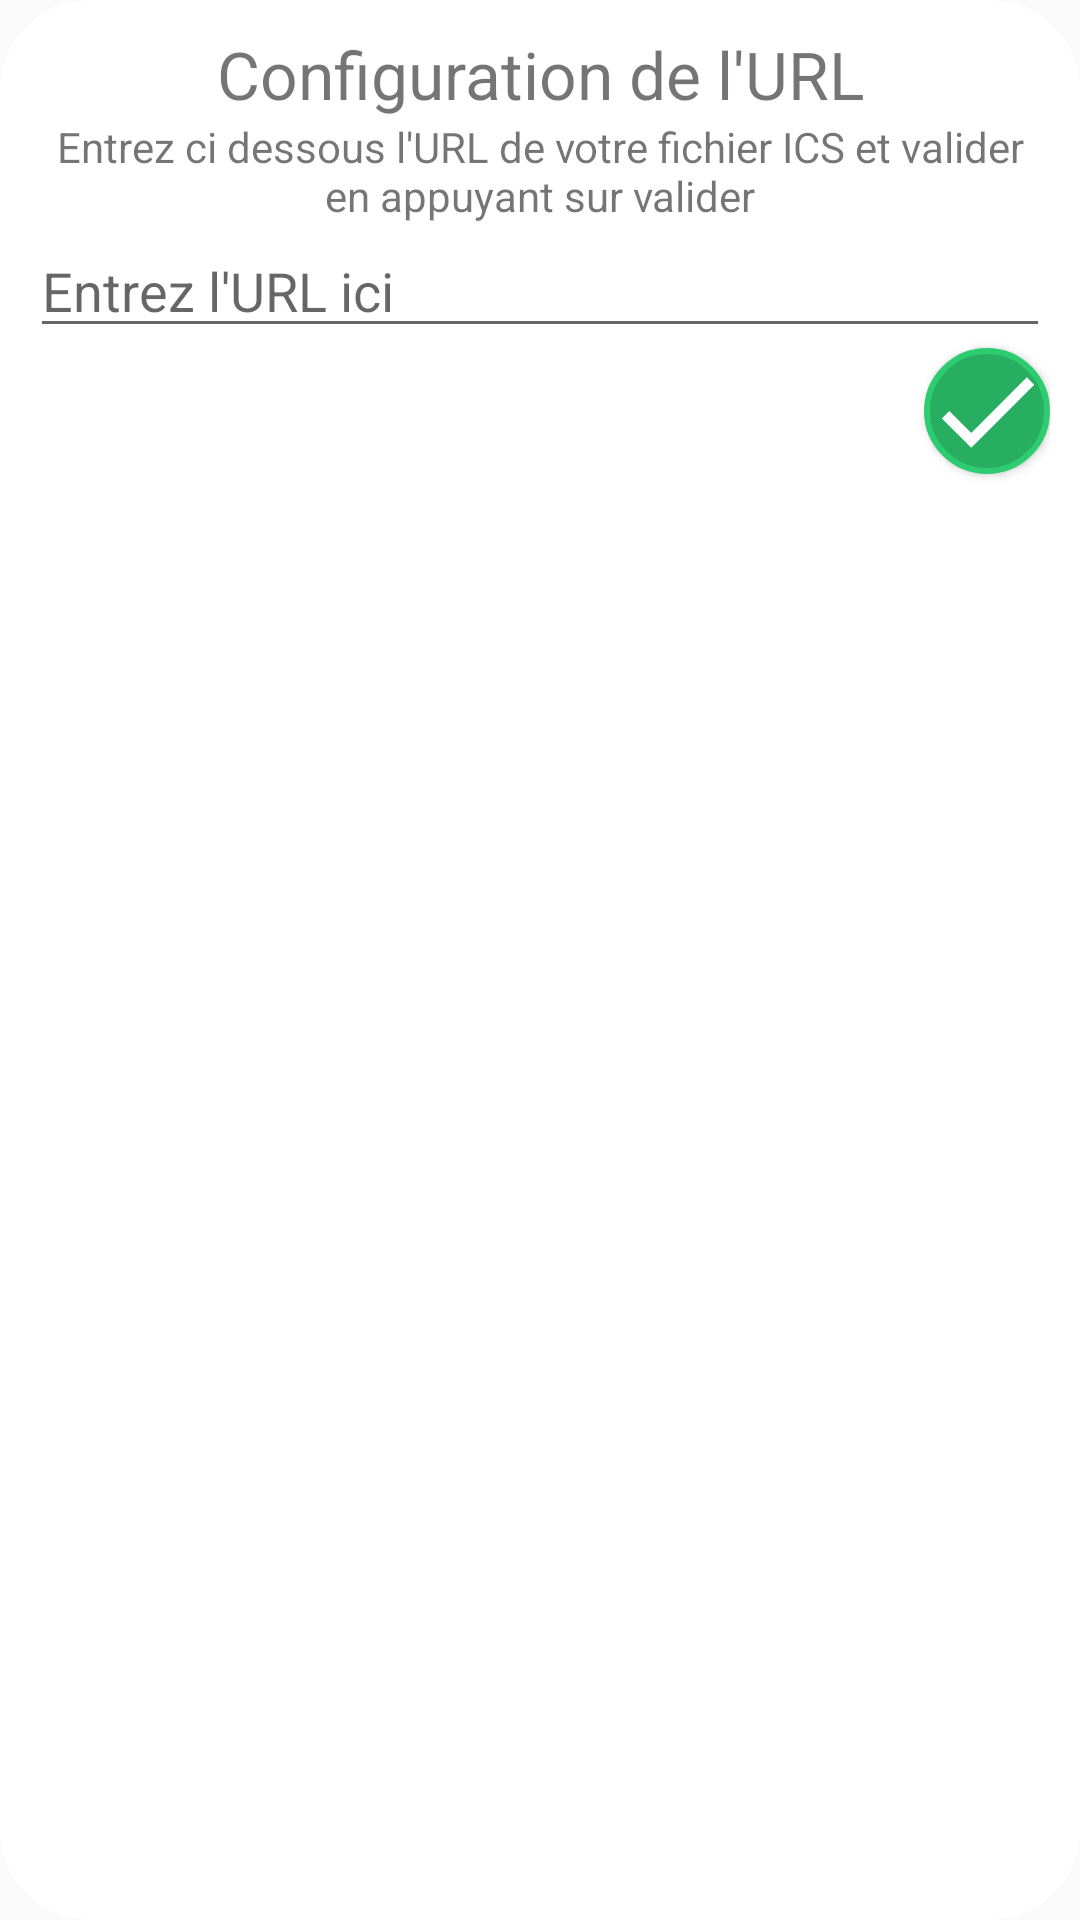

Android layout source for this screen:
<!-- AndroidManifest.xml: application theme Bleu_Ciel -->
<!-- res/layout/dialog_url.xml -->
<?xml version="1.0" encoding="utf-8"?>
<LinearLayout xmlns:android="http://schemas.android.com/apk/res/android"
    android:layout_width="match_parent"
    android:layout_height="match_parent"
    android:background="@drawable/dialog_bg"
    android:orientation="vertical">

    <TextView
        android:id="@+id/textView8"
        android:layout_width="match_parent"
        android:layout_height="wrap_content"
        android:text="@string/dialog_URL_title"
        android:textAlignment="center"
        android:textSize="22sp" />

    <TextView
        android:id="@+id/textView9"
        android:layout_width="match_parent"
        android:layout_height="wrap_content"
        android:text="@string/dialog_URL_field"
        android:textAlignment="center" />

    <EditText
        android:id="@+id/dialog_URL_field"
        android:layout_width="match_parent"
        android:layout_height="wrap_content"
        android:contentDescription="@string/dialog_URL_placeholder"
        android:ems="10"
        android:hint="@string/dialog_URL_placeholder"
        android:inputType="text"
        android:textColorHighlight="?android:attr/colorPrimaryDark"
        android:textColorLink="?android:attr/colorPrimary" />

    <Button
        android:id="@+id/dialog_URLbtnValidate"
        android:layout_width="42dp"
        android:layout_height="42dp"
        android:layout_gravity="right"
        android:background="@drawable/validate_btn"
        android:gravity="right" />
</LinearLayout>
<!-- resources referenced by this layout -->
<resources>
  <!-- drawable dialog_bg (drawable) -->
  <?xml version="1.0" encoding="utf-8"?>
  <layer-list xmlns:android="http://schemas.android.com/apk/res/android">
      <item>
          <shape>
              <solid
                  android:color="@color/White"/>
              <corners
                  android:radius="30dp" />
              <padding
                  android:left="10dp"
                  android:top="10dp"
                  android:right="10dp"
                  android:bottom="10dp" />
          </shape>
      </item>
  </layer-list>
  <!-- drawable validate_btn (drawable) -->
  <?xml version="1.0" encoding="utf-8"?>
  <layer-list xmlns:android="http://schemas.android.com/apk/res/android">
      <item>
          <shape xmlns:android="http://schemas.android.com/apk/res/android" android:shape="oval" >
              <solid
                  android:color="#27AE60"
                  />
              <size
                  android:height="42dp"
                  android:width="62dp"
                  />
              <stroke
                  android:width="2dp"
                  android:color="#2ECC71"
                  />
          </shape>
      </item>
      <item>
          <vector xmlns:android="http://schemas.android.com/apk/res/android"
              android:width="24dp"
              android:height="24dp"
              android:viewportWidth="24.0"
              android:viewportHeight="24.0">
              <path
                  android:fillColor="#FFFFFFFF"
                  android:pathData="M9,16.17L4.83,12l-1.42,1.41L9,19 21,7l-1.41,-1.41z"/>
          </vector>
      </item>
  </layer-list>
  <string name="dialog_URL_field">Entrez ci dessous l\'URL de votre fichier ICS et valider en appuyant sur "valider"</string>
  <string name="dialog_URL_placeholder">Entrez l\'URL ici</string>
  <string name="dialog_URL_title">Configuration de l\'URL</string>
  <style name="Bleu_Ciel" parent="Theme.AppCompat.Light.DarkActionBar">
          <item name="colorPrimary">@color/theme_bleu_ciel_P</item>
          <item name="colorPrimaryDark">@color/theme_bleu_ciel_PD</item>
          <item name="colorAccent">@color/theme_bleu_ciel_A</item>
      </style>
  <color name="White">#FFFFFF</color>
  <color name="theme_bleu_ciel_P">#03A9F4</color>
  <color name="theme_bleu_ciel_PD">#0389C0</color>
  <color name="theme_bleu_ciel_A">#16B3FD</color>
</resources>
